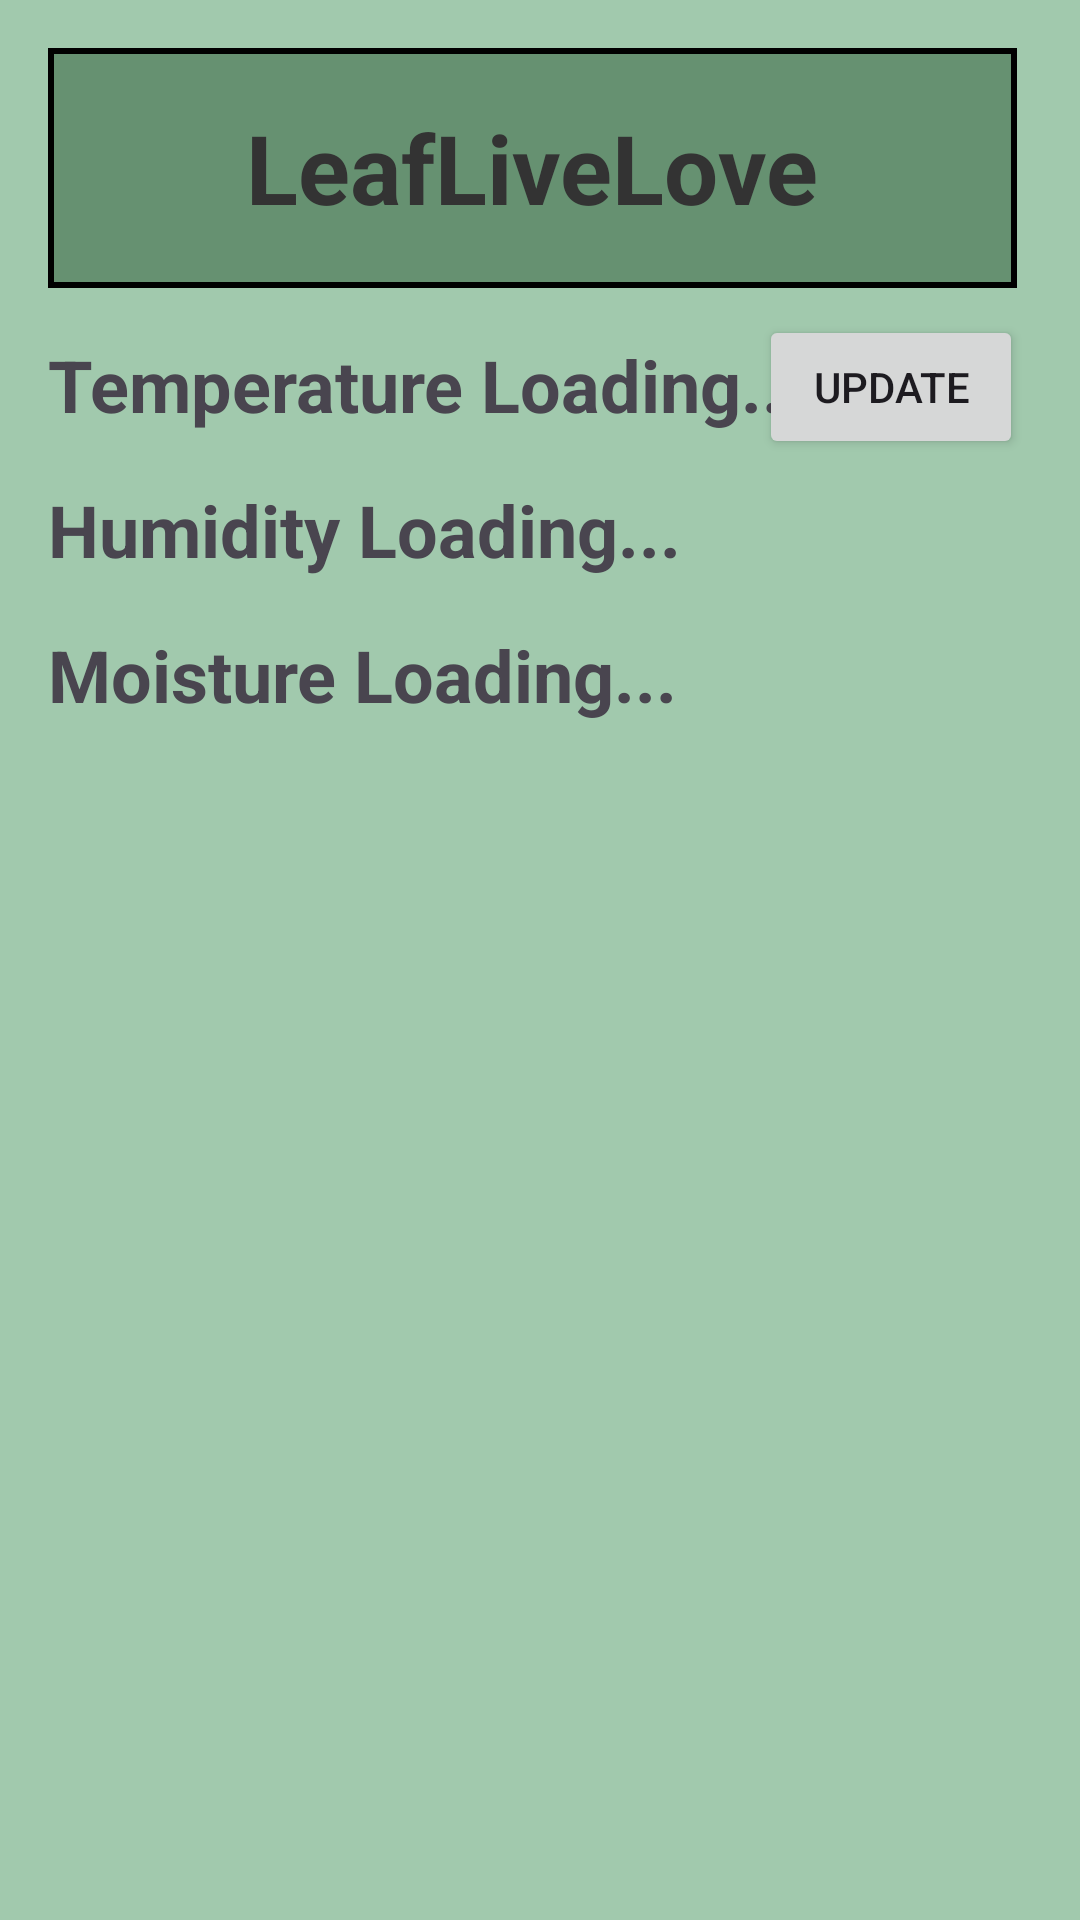

Write the Android layout XML for this screen, with the resource values it uses.
<!-- AndroidManifest.xml: activity theme Theme.AndroidTest6 -->
<!-- res/layout/activity_main.xml -->
<?xml version="1.0" encoding="utf-8"?>
<RelativeLayout xmlns:android="http://schemas.android.com/apk/res/android"
    xmlns:tools="http://schemas.android.com/tools"
    android:layout_width="match_parent"
    android:layout_height="match_parent"
    android:padding="16dp"
    android:background="#a1c9ad"
    tools:context=".MainActivity">
    
    
    <FrameLayout
        android:id="@+id/leafLiveLoveContainer"
        android:layout_width="390dp"
        android:layout_height="80dp"
        android:layout_alignParentStart="true"
        android:layout_alignParentTop="true"
        android:layout_alignParentEnd="true"
        android:layout_marginStart="0dp"
        android:layout_marginTop="0dp"
        android:layout_marginEnd="5dp"
        android:padding="8dp"
        android:background="#669171"
        android:foreground="@drawable/black_border">

        <TextView
            android:id="@+id/leafLiveLoveTitle"
            android:layout_width="wrap_content"
            android:layout_height="wrap_content"
            android:layout_gravity="center"
            android:text="LeafLiveLove"
            android:textColor="#333333"
            android:textSize="32sp"
            android:textStyle="bold" />
    </FrameLayout>

    
    <TextView
        android:id="@+id/temperatureValue"
        android:layout_width="wrap_content"
        android:layout_height="wrap_content"
        android:text="Temperature Loading..."
        android:textSize="24sp"
        android:textStyle="bold"
        android:layout_below="@id/leafLiveLoveContainer"
        android:layout_marginTop="16dp"/>

    <TextView
        android:id="@+id/humidityValue"
        android:layout_width="wrap_content"
        android:layout_height="wrap_content"
        android:text="Humidity Loading..."
        android:textSize="24sp"
        android:textStyle="bold"
        android:layout_below="@id/temperatureValue"
        android:layout_marginTop="16dp"/>

    <TextView
        android:id="@+id/moistureValue"
        android:layout_width="wrap_content"
        android:layout_height="wrap_content"
        android:text="Moisture Loading..."
        android:textSize="24sp"
        android:textStyle="bold"
        android:layout_below="@id/humidityValue"
        android:layout_marginTop="16dp"/>

    
    <Button
        android:id="@+id/updateButton"
        android:layout_width="wrap_content"
        android:layout_height="wrap_content"
        android:layout_below="@+id/leafLiveLoveContainer"
        android:layout_alignParentEnd="true"
        android:layout_marginTop="9dp"
        android:layout_marginEnd="3dp"
        android:text="Update" />

</RelativeLayout>
<!-- resources referenced by this layout -->
<resources>
  <!-- drawable black_border (drawable) -->
  <?xml version="1.0" encoding="utf-8"?>
      <shape xmlns:android="http://schemas.android.com/apk/res/android"
          android:shape="rectangle">
          <stroke
              android:width="2dp"
              android:color="#000000" /> 
      </shape>
  <style name="Theme.AndroidTest6" parent="Base.Theme.AndroidTest6" />
  <style name="Base.Theme.AndroidTest6" parent="Theme.Material3.DayNight.NoActionBar">
          
          
      </style>
</resources>
